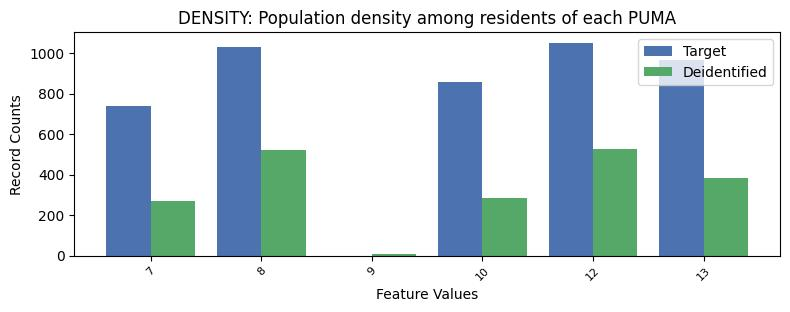

Source data for this figure (header and first rows):
, DENSITY, count_target, count_deidentified
0, 12, 1051, 528
1, 8, 1028, 522
2, 13, 963.0, 383
3, 10, 855.0, 286
4, 7, 737.0, 271
5, 9, 0.0, 9
